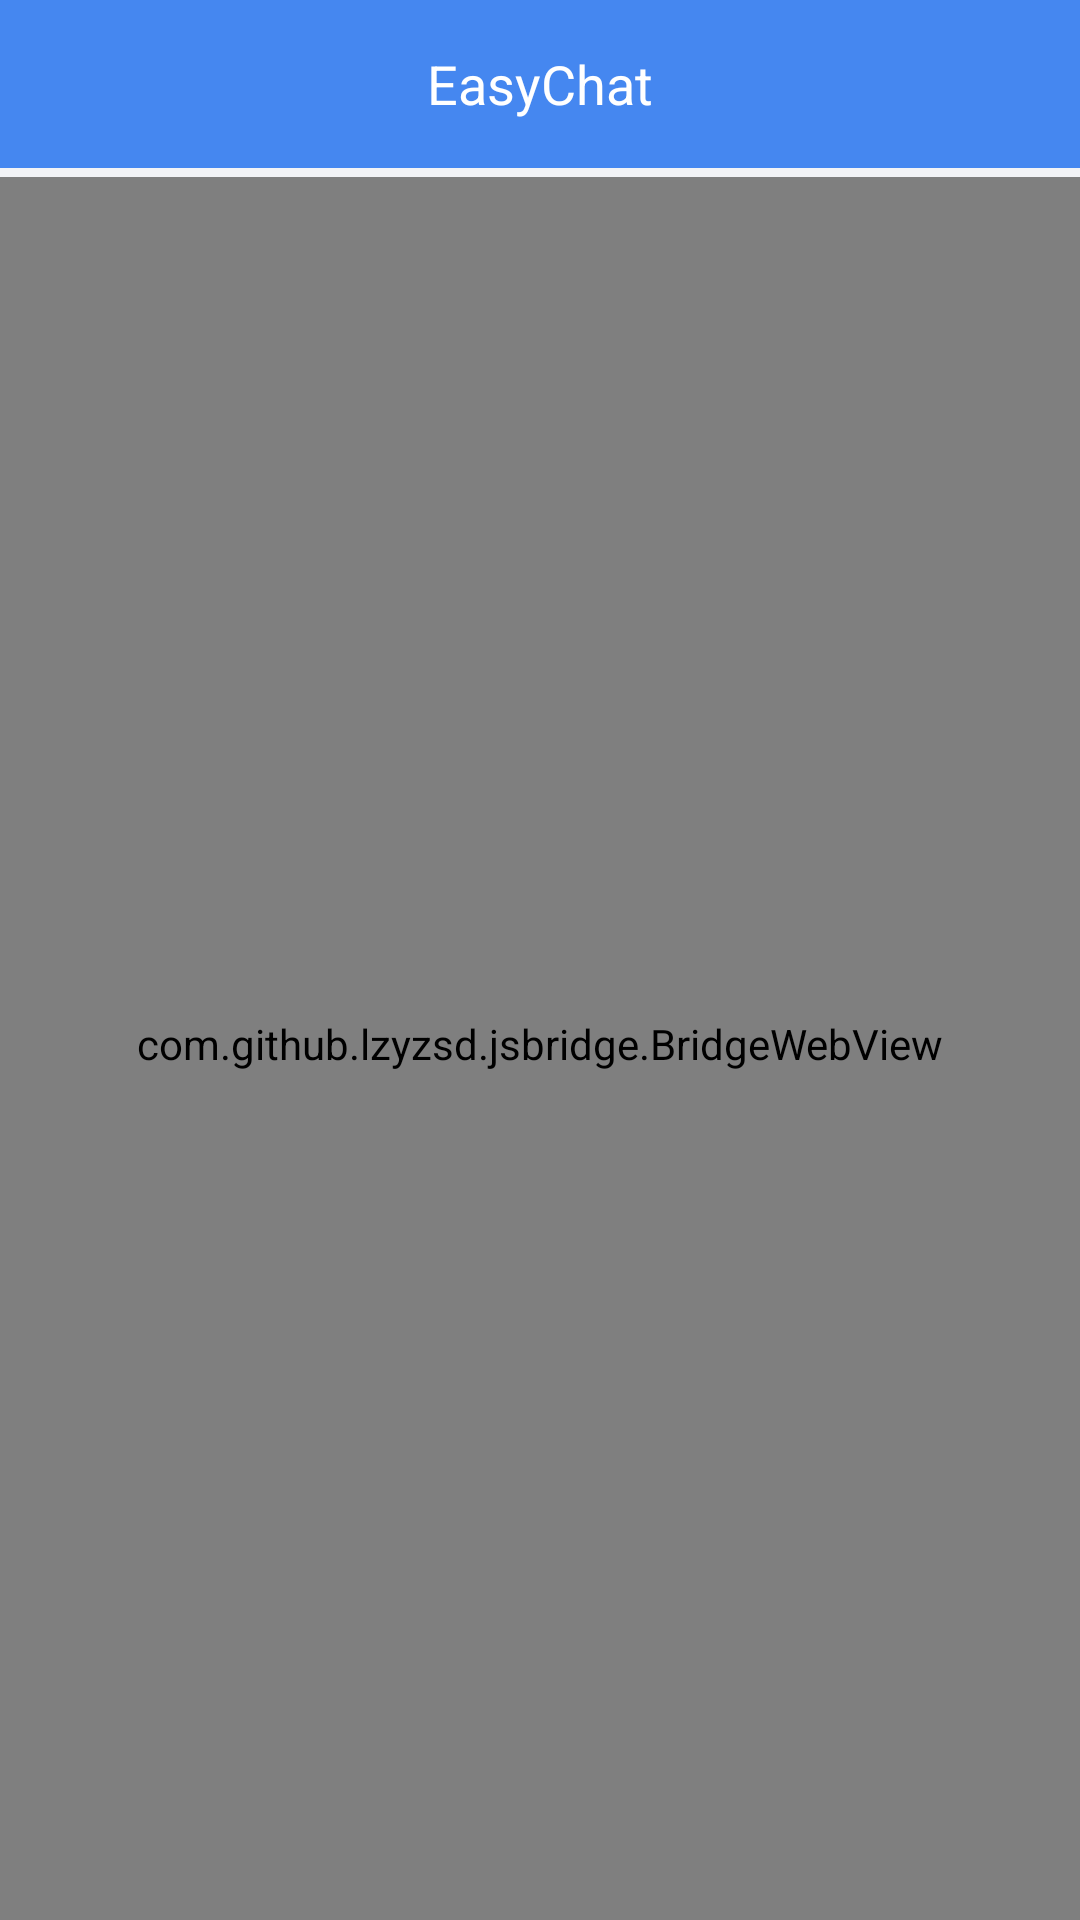

This screen was rendered from an Android layout file. Write that file and the resources it references.
<!-- AndroidManifest.xml: application theme AppTheme -->
<!-- res/layout/web_activity.xml -->
<?xml version="1.0" encoding="utf-8"?>
<layout xmlns:android="http://schemas.android.com/apk/res/android">
    <data></data>
    <LinearLayout
        android:orientation="vertical"
        android:layout_width="match_parent"
        android:layout_height="match_parent">
        <include layout="@layout/toolbar"/>
        <RelativeLayout
            android:layout_width="match_parent"
            android:layout_height="match_parent">
            <com.github.lzyzsd.jsbridge.BridgeWebView
                android:id="@+id/web"
                android:layout_width="match_parent"
                android:layout_height="match_parent"/>
            <ProgressBar
                android:id="@+id/pb"
                android:layout_width="match_parent"
                android:layout_height="@dimen/size_3dp"
                android:progressDrawable="@drawable/web_progress_bar"
                style="@style/Widget.AppCompat.ProgressBar.Horizontal"/>
            <LinearLayout
                android:id="@+id/llError"
                android:layout_width="match_parent"
                android:layout_height="match_parent"
                android:background="@color/space_bg"
                android:visibility="gone"
                style="@style/OnClick">
                <include layout="@layout/layout_empty"/>
            </LinearLayout>
        </RelativeLayout>

    </LinearLayout>
</layout>
<!-- res/layout/toolbar.xml (included above) -->
<?xml version="1.0" encoding="utf-8"?>
<androidx.appcompat.widget.Toolbar
    android:id="@+id/toolbar"
    xmlns:android="http://schemas.android.com/apk/res/android"
    xmlns:app="http://schemas.android.com/apk/res-auto"
    android:orientation="horizontal"
    android:layout_width="match_parent"
    android:layout_height="@dimen/title_height"
    app:contentInsetLeft="0dp"
    app:contentInsetStart="0dp">
    <LinearLayout
        android:orientation="horizontal"
        android:layout_width="match_parent"
        android:layout_height="@dimen/title_height"
        android:gravity="center"
        android:background="@color/title_bg">
        <ImageView
            android:id="@+id/ivLeft"
            android:layout_width="wrap_content"
            android:layout_height="match_parent"
            android:src="@drawable/btn_back_selector"
            android:paddingLeft="@dimen/size_14dp"
            android:paddingRight="@dimen/size_14dp"
            style="@style/OnClick"/>
        <TextView
            android:id="@+id/tvTitle"
            android:layout_width="0dp"
            android:layout_height="match_parent"
            android:layout_weight="1"
            android:gravity="center"
            android:singleLine="true"
            android:textSize="@dimen/size_18sp"
            android:textColor="@color/white"
            android:layout_gravity="center_horizontal"
            android:text="@string/app_name"/>
        <ImageView
            android:id="@+id/ivRight"
            android:layout_width="wrap_content"
            android:layout_height="match_parent"
            android:paddingLeft="@dimen/size_14dp"
            android:paddingRight="@dimen/size_14dp"
            android:src="@drawable/btn_none"
            style="@style/OnClick"/>
    </LinearLayout>
</androidx.appcompat.widget.Toolbar>
<!-- res/layout/layout_empty.xml (included above) -->
<?xml version="1.0" encoding="utf-8"?>
<LinearLayout xmlns:android="http://schemas.android.com/apk/res/android"
    android:orientation="vertical"
    android:layout_width="match_parent"
    android:layout_height="match_parent"
    android:gravity="center">
    <ImageView
        android:id="@+id/tvEmpty"
        android:layout_width="wrap_content"
        android:layout_height="wrap_content"
        android:layout_gravity="center"
        android:src="@drawable/ec_empty"/>
</LinearLayout>
<!-- resources referenced by this layout -->
<resources>
  <color name="space_bg">#f2f3f6</color>
  <color name="title_bg">#4587f0</color>
  <color name="white">#ffffff</color>
  <dimen name="size_14dp">14dp</dimen>
  <dimen name="size_18sp">18sp</dimen>
  <dimen name="size_3dp">3dp</dimen>
  <dimen name="title_height">56dp</dimen>
  <!-- drawable ec_empty: png bitmap (drawable-xxhdpi, 37561 bytes) -->
  <!-- drawable web_progress_bar (drawable) -->
  <?xml version="1.0" encoding="utf-8"?>
  <layer-list xmlns:android="http://schemas.android.com/apk/res/android" >
      
      <item android:id="@android:id/background">
          <shape>
              <corners android:radius="0dp" />
              <gradient
                  android:startColor="@color/space_bg"
                  android:centerColor="@color/space_bg"
                  android:centerY="0.75"
                  android:endColor="@color/space_bg"
                  android:angle="270"
                  />
          </shape>
      </item>
  
      
      <item android:id="@android:id/secondaryProgress">
          <clip>
              <shape>
                  <corners android:radius="0dp" />
                  <gradient
                      android:startColor="@color/colorAccent"
                      android:centerColor="@color/colorAccent"
                      android:centerY="0.75"
                      android:endColor="@color/colorAccent"
                      android:angle="270"
                      />
              </shape>
          </clip>
      </item>
  
      
      <item android:id="@android:id/progress">
          <clip>
              <shape>
                  <corners android:radius="0dp" />
                  <gradient
                      android:startColor="@color/colorAccent"
                      android:centerColor="@color/colorAccent"
                      android:centerY="0.75"
                      android:endColor="@color/colorAccent"
                      android:angle="270"
                      />
              </shape>
          </clip>
      </item>
  </layer-list>
  <string name="app_name">EasyChat</string>
  <style name="OnClick">
          <item name="android:clickable">true</item>
          <item name="android:onClick">onClick</item>
      </style>
  <style name="AppTheme" parent="Theme.AppCompat.Light.DarkActionBar">
          
          <item name="colorPrimary">@color/colorPrimary</item>
          <item name="colorPrimaryDark">@color/colorPrimaryDark</item>
          <item name="colorAccent">@color/colorAccent</item>
          <item name="windowNoTitle">true</item>
          <item name="windowActionBar">false</item>
          <item name="android:listDivider">@drawable/line_drawable</item>
          <item name="android:textSize">14sp</item>
          <item name="android:textAllCaps">false</item>
          <item name="android:progressBarStyle">@style/ProgressBarStyle</item>
          <item name="android:windowBackground">@color/space_bg</item>
          <item name="textInputStyle">@style/Widget.Design.TextInputLayout</item>
      </style>
  <color name="colorAccent">#4587f0</color>
  <color name="colorPrimary">#4587f0</color>
  <color name="colorPrimaryDark">#4587f0</color>
  <style name="ProgressBarStyle" parent="Widget.AppCompat.ProgressBar">
      </style>
</resources>
